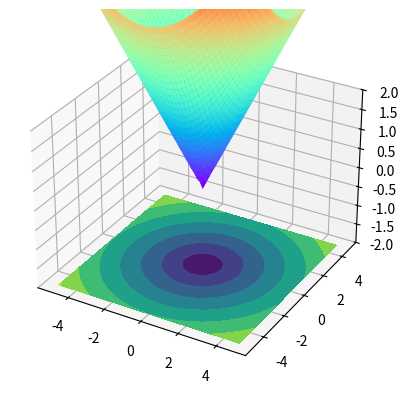

Here is the Python script that generated this plot:
import numpy as np  
import matplotlib.pyplot as plt  
from mpl_toolkits.mplot3d import Axes3D  
fig = plt.figure()  
# 创建3d图形的两种方式  
# ax = Axes3D(fig)  
ax = fig.add_subplot(111, projection='3d')  
# X, Y value  
X = np.arange(-5, 5, 0.2)  
Y = np.arange(-5, 5, 0.2)  
X, Y = np.meshgrid(X, Y)    # x-y 平面的网格  
Z = np.sqrt(X ** 2 + Y ** 2)  
# height value  
# Z = np.sin(R)  
# rstride:行之间的跨度  cstride:列之间的跨度  
# rcount:设置间隔个数，默认50个，ccount:列的间隔个数  不能与上面两个参数同时出现  
#vmax和vmin  颜色的最大值和最小值  
ax.plot_surface(X, Y, Z, rstride=1, cstride=1, cmap=plt.get_cmap('rainbow'))  
# zdir : 'z' | 'x' | 'y' 表示把等高线图投射到哪个面  
# offset : 表示等高线图投射到指定页面的某个刻度  
ax.contourf(X,Y,Z,zdir='z',offset=-2)  
# 设置图像z轴的显示范围，x、y轴设置方式相同  
ax.set_zlim(-2,2)  
plt.show()  